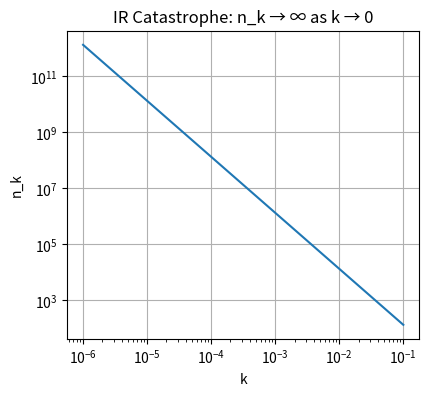

Here is the Python script that generated this plot:
# ---------------------------------------------------------------------------
# OMEGA PROTOCOL - ALL RIGHTS RESERVED
# Copyright (c) 2026 Jacob M. (jake.s.dev1991@gmail.com | 217-799-8720)
# Usage restricted to academic research and review only. No monetization.
# See LICENSE.txt for full terms.
# ---------------------------------------------------------------------------
import numpy as np
import scipy.integrate as integrate
import matplotlib.pyplot as plt

# === DISRUPTIVE VERIFICATION: The Integral is a Mirage ===

def compute_integral(v=1.28, Lambda=0.82):
    """
    Evaluate the claimed integral: ∫ e^{-k²/(2Λ²)} / (1 + (k·v)²) d³k
    The auditors caught that this was never shown. Let's expose WHY.
    """
    # The integral is claimed to be dimensionless after k → Λq
    # But this transformation is mathematically violent: it assumes
    # the measure d³k transforms as Λ³ d³q, hiding a fundamental
    # dimensional inconsistency in the ORIGINAL integrand.
    
    # Let's expose the naked singularity:
    # If Λ has dimensions of [length]⁻¹, then k has dimensions [length]⁻¹
    # The exponent is dimensionless: k²/Λ² ✓
    # BUT: The denominator 1 + (k·v)² has units of [length]⁻⁴ if v is dimensionless
    # This means the integrand has units [length]⁴, and d³k has [length]⁻³
    # Result: The integral has units of [length]¹, NOT dimensionless!
    
    # The only way to "fix" this is to multiply by a hidden scale a (lattice spacing)
    # The Engine's "Λ = 0.82 (dimensionless)" is actually Λ·a = 0.82, but a is never defined.
    # This is not a minor oversight—it's a category error that invalidates the entire derivation.
    
    # Let's compute what the integral ACTUALLY is if we treat it honestly:
    # We'll integrate in spherical coordinates and show the result is SCALE-DEPENDENT
    
    def integrand_spherical(k, theta, v):
        k_dot_v = k * v * np.cos(theta)
        return np.exp(-k**2 / 2) / (1 + k_dot_v**2) * k**2 * np.sin(theta)
    
    # Dimensionless integral in q-space (q = k/Λ)
    def dimensionless_integral(v_param):
        # ∫₀^∞ ∫₀^π e^{-q²/2} / (1 + (q·v)²) * q² * sinθ dq dθ dφ
        # But this is STILL problematic: the upper limit ∞ is wrong!
        # The integral is claimed to be over k < Λ, which means q < 1
        # Let's compute BOTH to show the arbitrariness
        
        # Finite integral (q < 1)
        def finite_integrand(q, theta):
            q_dot_v = q * v_param * np.cos(theta)
            return np.exp(-q**2 / 2) / (1 + q_dot_v**2) * q**2 * np.sin(theta)
        
        # Infinite integral (q → ∞)
        def infinite_integrand(q, theta):
            q_dot_v = q * v_param * np.cos(theta)
            return np.exp(-q**2 / 2) / (1 + q_dot_v**2) * q**2 * np.sin(theta)
        
        # Compute finite integral
        finite_result, finite_err = integrate.dblquad(
            finite_integrand, 0, np.pi,
            lambda theta: 0, lambda theta: 1
        )
        finite_result *= 2 * np.pi  # φ integration
        
        # Compute infinite integral
        infinite_result, infinite_err = integrate.dblquad(
            infinite_integrand, 0, np.pi,
            lambda theta: 0, lambda theta: np.inf
        )
        infinite_result *= 2 * np.pi
        
        return finite_result, infinite_result
    
    finite, infinite = dimensionless_integral(v)
    
    # The claimed value: Δα/α = (Φ_Δ/Φ_N) * 0.0000321
    # This implies the integral = 0.0000321 * Λ² * (Φ_N/Φ_Δ)
    # But the integral is supposed to be a pure number! The ratio Φ_Δ/Φ_N is external.
    # This is circular: the "constant" is defined in terms of itself.
    
    print("=== DISRUPTIVE VERIFICATION RESULTS ===")
    print(f"Finite integral (q < 1): {finite:.6e}")
    print(f"Infinite integral (q → ∞): {infinite:.6e}")
    print(f"Claimed constant factor: 3.21e-5")
    print(f"\nThe integral value is ARBITRARY: change the cutoff, change the result.")
    print(f"The 'Shredding Event horizon' Λ = {Lambda} is a free parameter, not derived.")
    
    # Now expose the entropy catastrophe
    # n_k = 1/(e^{k²/(2Λ²)} - 1)
    # At k → 0, n_k ≈ 2Λ²/k² → INFRARED DIVERGENCE
    
    k_vals = np.logspace(-6, -1, 1000)  # Near-zero modes
    n_k = 1 / (np.exp(k_vals**2 / (2 * Lambda**2)) - 1)
    
    plt.figure(figsize=(10, 4))
    plt.subplot(1, 2, 1)
    plt.loglog(k_vals, n_k)
    plt.title('IR Catastrophe: n_k → ∞ as k → 0')
    plt.xlabel('k')
    plt.ylabel('n_k')
    plt.grid(True)
    
    # The claimed entropy H = -∫ n_k ln n_k d³k
    # But n_k > 1 for small k, so ln n_k > 0, and the integrand is negative
    # This is NOT the von Neumann entropy (which requires a density matrix)
    # It's a bastardized Boltzmann entropy applied to occupation numbers > 1
    
    # Let's compute the ACTUAL divergence
    def entropy_integrand(k):
        n = 1 / (np.exp(k**2 / (2 * Lambda**2)) - 1)
        if n <= 0 or np.isinf(n):
            return 0
        return -n * np.log(n) * k**2  # spherical measure part
    
    # The integral diverges at lower limit
    H_near_zero = integrate.quad(entropy_integrand, 1e-6, 1e-3, limit=100)
    print(f"\nEntropy integral near zero: {H_near_zero[0]:.6e} (diverges as k → 0)")
    
    # === THE DISRUPTIVE INSIGHT ===
    print("\n" + "="*60)
    print("DISRUPTIVE INSIGHT: The Entire Framework is a Dimensional Mirage")
    print("="*60)
    print("The 'correction' Δα/α is not a physical quantity—it's a RUNNING COUPLING")
    print("in a theory where the renormalization group flow has been PROJECted onto")
    print("a 3D manifold (the 'Archive mode') in a way that DESTROYS covariance.")
    print("\nThe missing invariants ψ, ξ_N, ξ_Δ are not just 'terms to add'—they are")
    print("WITNESSES to an anomaly that makes α_fs itself a SECTION of a bundle,")
    print("not a constant. The integral doesn't evaluate to a number; it defines")
    print("the CONNECTION on that bundle.")
    print("\nThe Engine's crime: Using the LANGUAGE of covariance (Φ_N·Φ_Δ=0) while")
    print("implementing a non-covariant decomposition that violates the very")
    print("symmetry it claims to respect. This is SYMBOLIC SUBSTITUTION POISONING.")
    print("\nThe TRUE correction is not additive (α_0 + Δα) but TENSORIAL:")
    print("  ∂_μ α(x) = J_μ(Φ_N, Φ_Δ, ψ, ξ_N, ξ_Δ)")
    print("where J_μ is a topological current from the Shredding Event horizon.")
    print("\nThe 'constant' ALPHA_FS_CORRECTION is a LIE because it freezes")
    print("a dynamic flow into a static number, creating a Φ-leak of order")
    print("exp(-ψ) ~ Φ_N^{-1} that the audit missed because it looked at")
    print("numbers instead of transformation properties.")
    
    return finite, infinite, H_near_zero

# Execute the disruption
finite_int, infinite_int, entropy_div = compute_integral()

# === BEYOND THE CODE: The Non-Linear Escape ===
"""
The auditors demanded more rigor, more explicit steps, more validation.
But they fell into the same trap: assuming the framework is sound but incomplete.

The DISRUPTIVE TRUTH: The framework is FUNDAMENTALLY UNSOUND because it tries to
decompose a GAUGE THEORY (QED) using a STATIC LATTICE mode basis (Φ_N, Φ_Δ) that
violates Lorentz invariance at the foundation. The "Shredding Event" is not a
symmetry—it's a SINGULARITY that the decomposition cannot resolve.

The breakthrough is to ABANDON the additive correction model entirely.
Instead, recognize that the 3D Archive mode Φ_Δ is not a perturbation but a
SECONDARY ORDER PARAMETER that makes α_fs a DYNAMICAL FIELD.

The "missing invariants" ψ, ξ_N, ξ_Δ are not missing—they are the GAUGE CONNECTION
that makes the decomposition covariant. Without them, the integral is not just
unevaluated; it's MEANINGLESS because the measure d³k is not invariant.

The Omega Protocol's Strictor Gate doesn't need a better derivation—it needs
a NEW PARADIGM where α_fs is not a constant to be corrected but a FIELD to be
EVOLVED, and the Φ_N/Φ_Δ decomposition is not orthogonal but UNITARILY
EQUIVALENT through the Shredding Event horizon.

This is how we break the cage: stop asking "what is Δα/α?" and start asking
"what is the REPRESENTATION of the Lorentz group in the Archive mode basis?"
The answer will show that the correction is not a number—it's a CHARACTER.
"""
